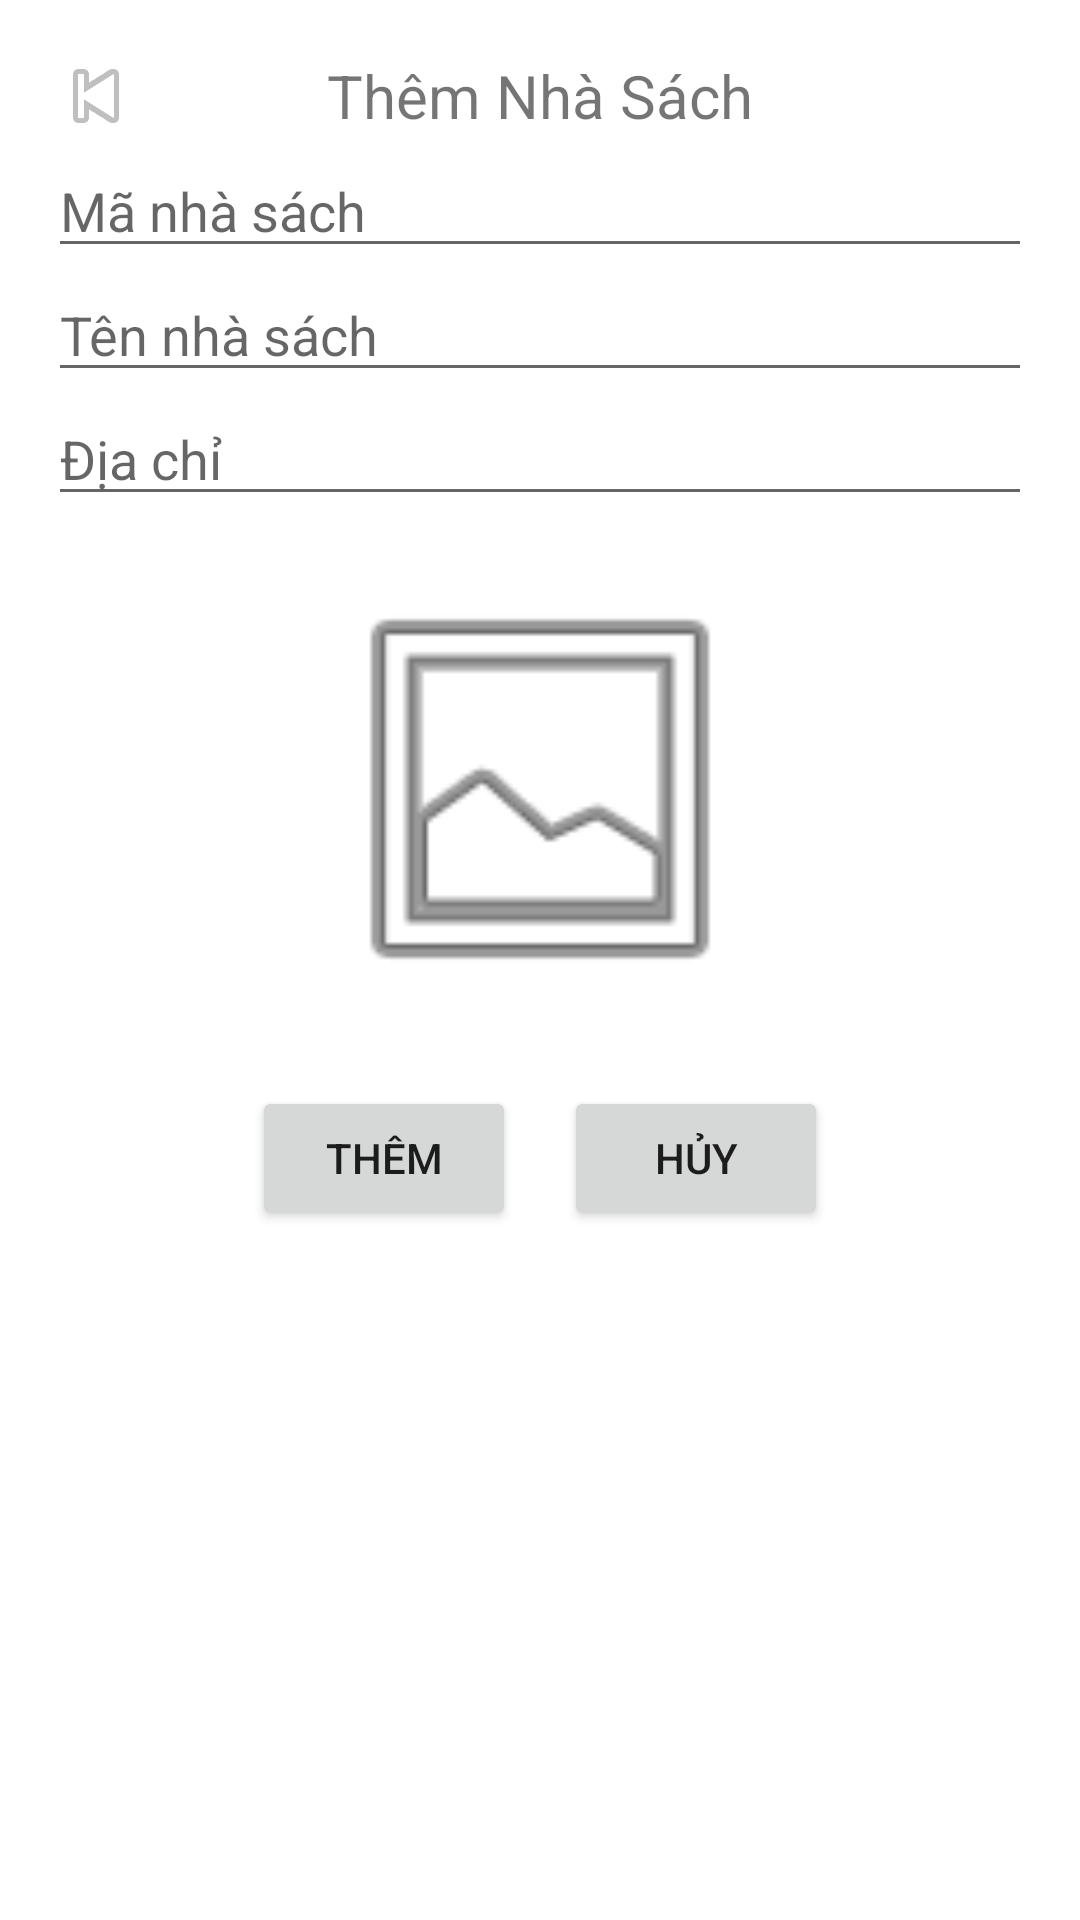

The Android layout XML behind this screen, and the referenced resources:
<!-- AndroidManifest.xml: application theme Theme.QLNhaSach -->
<!-- res/layout/activity_them_nha_sach.xml -->
<LinearLayout xmlns:android="http://schemas.android.com/apk/res/android"
    android:orientation="vertical"
    android:padding="16dp"
    android:layout_width="match_parent"
    android:layout_height="match_parent">

    
    <RelativeLayout
        android:layout_width="match_parent"
        android:layout_height="wrap_content">

        <ImageButton
            android:id="@+id/btnBack"
            android:layout_width="wrap_content"
            android:layout_height="wrap_content"
            android:src="@android:drawable/ic_media_previous"
            android:background="?attr/selectableItemBackgroundBorderless"
            android:layout_alignParentStart="true"
            android:contentDescription="Quay lại" />

        <TextView
            android:layout_centerInParent="true"
            android:text="Thêm Nhà Sách"
            android:textSize="20sp"
            android:layout_width="wrap_content"
            android:layout_height="wrap_content"/>
    </RelativeLayout>

    <EditText
        android:id="@+id/edtMa"
        android:hint="Mã nhà sách"
        android:layout_width="match_parent"
        android:layout_height="wrap_content"/>

    <EditText
        android:id="@+id/edtTen"
        android:hint="Tên nhà sách"
        android:layout_width="match_parent"
        android:layout_height="wrap_content"/>

    <EditText
        android:id="@+id/edtDiaChi"
        android:hint="Địa chỉ"
        android:layout_width="match_parent"
        android:layout_height="wrap_content"/>

    <ImageView
        android:id="@+id/imgIcon"
        android:layout_width="150dp"
        android:layout_height="150dp"
        android:layout_gravity="center"
        android:src="@android:drawable/ic_menu_gallery"
        android:contentDescription="Chọn ảnh"
        android:scaleType="centerCrop"
        android:layout_marginTop="16dp"/>

    <LinearLayout
        android:layout_width="match_parent"
        android:layout_height="wrap_content"
        android:orientation="horizontal"
        android:gravity="center"
        android:layout_marginTop="24dp">

        <Button
            android:id="@+id/btnThem"
            android:text="Thêm"
            android:layout_width="wrap_content"
            android:layout_height="wrap_content"/>

        <Button
            android:id="@+id/btnHuy"
            android:text="Hủy"
            android:layout_width="wrap_content"
            android:layout_height="wrap_content"
            android:layout_marginStart="16dp"/>
    </LinearLayout>
</LinearLayout>
<!-- resources referenced by this layout -->
<resources>
  <style name="Theme.QLNhaSach" parent="Theme.MaterialComponents.DayNight.DarkActionBar">
          
          <item name="colorPrimary">#9C27B0</item>
          <item name="colorPrimaryVariant">#7B1FA2</item>
          
                  
          
          
          
          
          <item name="android:statusBarColor" tools:targetApi="l">?attr/colorPrimaryVariant</item>
          
  
          
      </style>
</resources>
